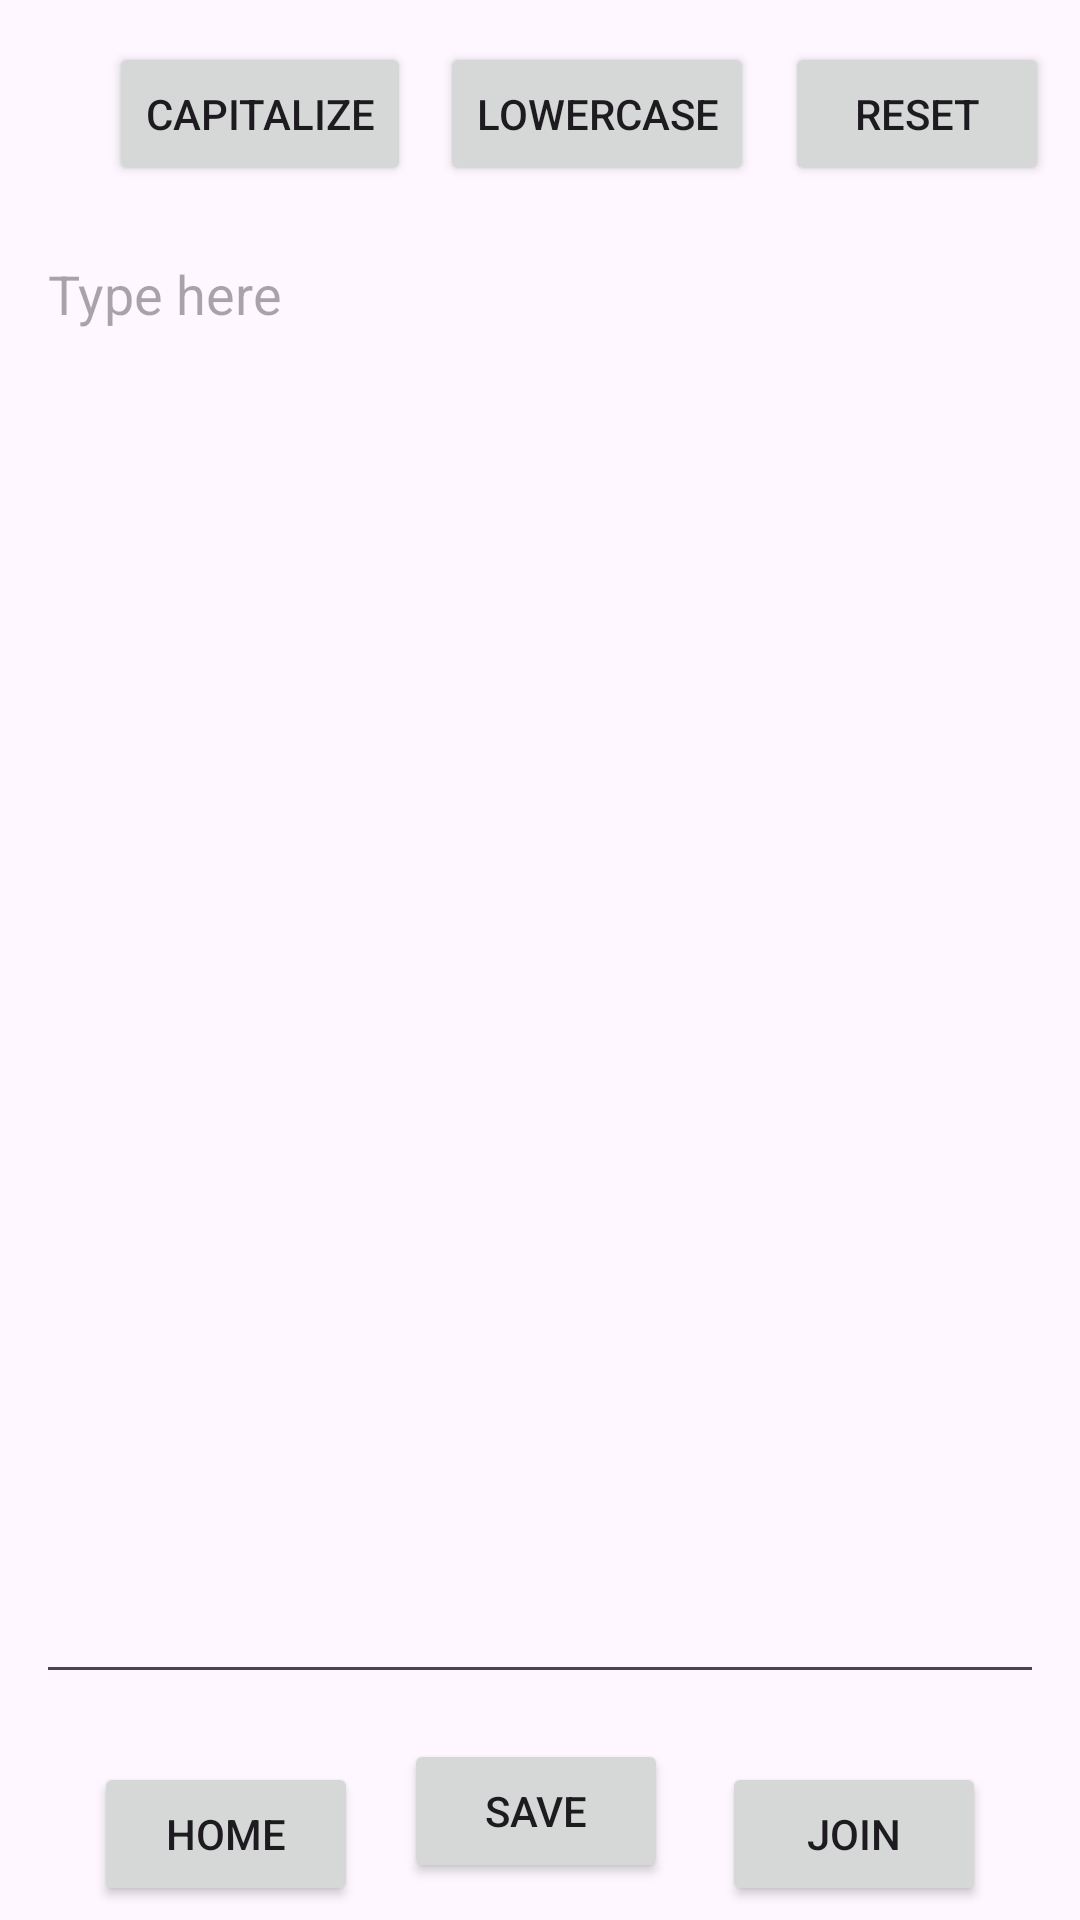

Reconstruct the res/layout file that produces this screen, plus the resources it refers to.
<!-- AndroidManifest.xml: application theme Theme.Notes2Text -->
<!-- res/layout/activity_file_editor.xml -->
<?xml version="1.0" encoding="utf-8"?>
<androidx.constraintlayout.widget.ConstraintLayout xmlns:android="http://schemas.android.com/apk/res/android"
    xmlns:app="http://schemas.android.com/apk/res-auto"
    xmlns:tools="http://schemas.android.com/tools"
    android:layout_width="match_parent"
    android:layout_height="match_parent"
    tools:context=".adapters.fileeditingadapters.FileEditorActivity">

    <EditText
        android:id="@+id/editTextTextMultiLine"
        android:layout_width="336dp"
        android:layout_height="489dp"
        android:ems="10"
        android:gravity="start|top"
        android:hint="@string/type_here"
        android:inputType="textMultiLine"
        app:layout_constraintBottom_toBottomOf="parent"
        app:layout_constraintEnd_toEndOf="parent"
        app:layout_constraintStart_toStartOf="parent"
        app:layout_constraintTop_toTopOf="parent"
        android:autofillHints="" />

    <Button
        android:id="@+id/button3"
        android:layout_width="wrap_content"
        android:layout_height="wrap_content"
        android:layout_marginStart="36dp"
        android:onClick="buttonCapitalize"
        android:text="@string/capitalize"
        app:layout_constraintBottom_toBottomOf="@+id/button4"
        app:layout_constraintEnd_toStartOf="@+id/button4"
        app:layout_constraintHorizontal_bias="0.018"
        app:layout_constraintStart_toStartOf="parent"
        app:layout_constraintTop_toTopOf="@+id/button4"
        app:layout_constraintVertical_bias="0.0" />

    <Button
        android:id="@+id/button4"
        android:layout_width="wrap_content"
        android:layout_height="wrap_content"
        android:onClick="buttonLowercase"
        android:text="@string/lowercase"
        app:layout_constraintBottom_toTopOf="@+id/editTextTextMultiLine"
        app:layout_constraintEnd_toEndOf="parent"
        app:layout_constraintHorizontal_bias="0.574"
        app:layout_constraintStart_toStartOf="parent"
        app:layout_constraintTop_toTopOf="parent"
        app:layout_constraintVertical_bias="0.506" />

    <Button
        android:id="@+id/button5"
        android:layout_width="wrap_content"
        android:layout_height="wrap_content"
        android:onClick="buttonHome"
        android:text="@string/home"
        app:layout_constraintBottom_toBottomOf="@+id/button6"
        app:layout_constraintEnd_toStartOf="@+id/button6"
        app:layout_constraintHorizontal_bias="0.205"
        app:layout_constraintStart_toStartOf="parent"
        app:layout_constraintTop_toTopOf="@+id/button6"
        app:layout_constraintVertical_bias="0.0" />

    <Button
        android:id="@+id/button6"
        android:layout_width="wrap_content"
        android:layout_height="wrap_content"
        android:layout_marginTop="20dp"
        android:onClick="buttonJoin"
        android:text="@string/join"
        app:layout_constraintBottom_toBottomOf="parent"
        app:layout_constraintEnd_toEndOf="parent"
        app:layout_constraintHorizontal_bias="0.885"
        app:layout_constraintStart_toStartOf="parent"
        app:layout_constraintTop_toBottomOf="@+id/editTextTextMultiLine"
        app:layout_constraintVertical_bias="0.377" />

    <Button
        android:id="@+id/button"
        android:layout_width="wrap_content"
        android:layout_height="wrap_content"
        android:onClick="buttonReset"
        android:text="@string/reset"
        app:layout_constraintBottom_toBottomOf="@+id/button4"
        app:layout_constraintEnd_toEndOf="parent"
        app:layout_constraintStart_toEndOf="@+id/button4"
        app:layout_constraintTop_toTopOf="@+id/button4" />

    <Button
        android:id="@+id/button2"
        android:layout_width="wrap_content"
        android:layout_height="wrap_content"
        android:onClick="buttonSave"
        android:text="@string/save"
        app:layout_constraintBottom_toBottomOf="parent"
        app:layout_constraintEnd_toStartOf="@+id/button6"
        app:layout_constraintHorizontal_bias="0.463"
        app:layout_constraintStart_toEndOf="@+id/button5"
        app:layout_constraintTop_toBottomOf="@+id/editTextTextMultiLine"
        app:layout_constraintVertical_bias="0.547" />


</androidx.constraintlayout.widget.ConstraintLayout>
<!-- resources referenced by this layout -->
<resources>
  <string name="capitalize">Capitalize</string>
  <string name="home">Home</string>
  <string name="join">Join</string>
  <string name="lowercase">Lowercase</string>
  <string name="reset">Reset</string>
  <string name="save">Save</string>
  <string name="type_here">Type here</string>
  <style name="Theme.Notes2Text" parent="Base.Theme.Notes2Text" />
  <style name="Base.Theme.Notes2Text" parent="Theme.Material3.DayNight.NoActionBar">
          
          
      </style>
</resources>
